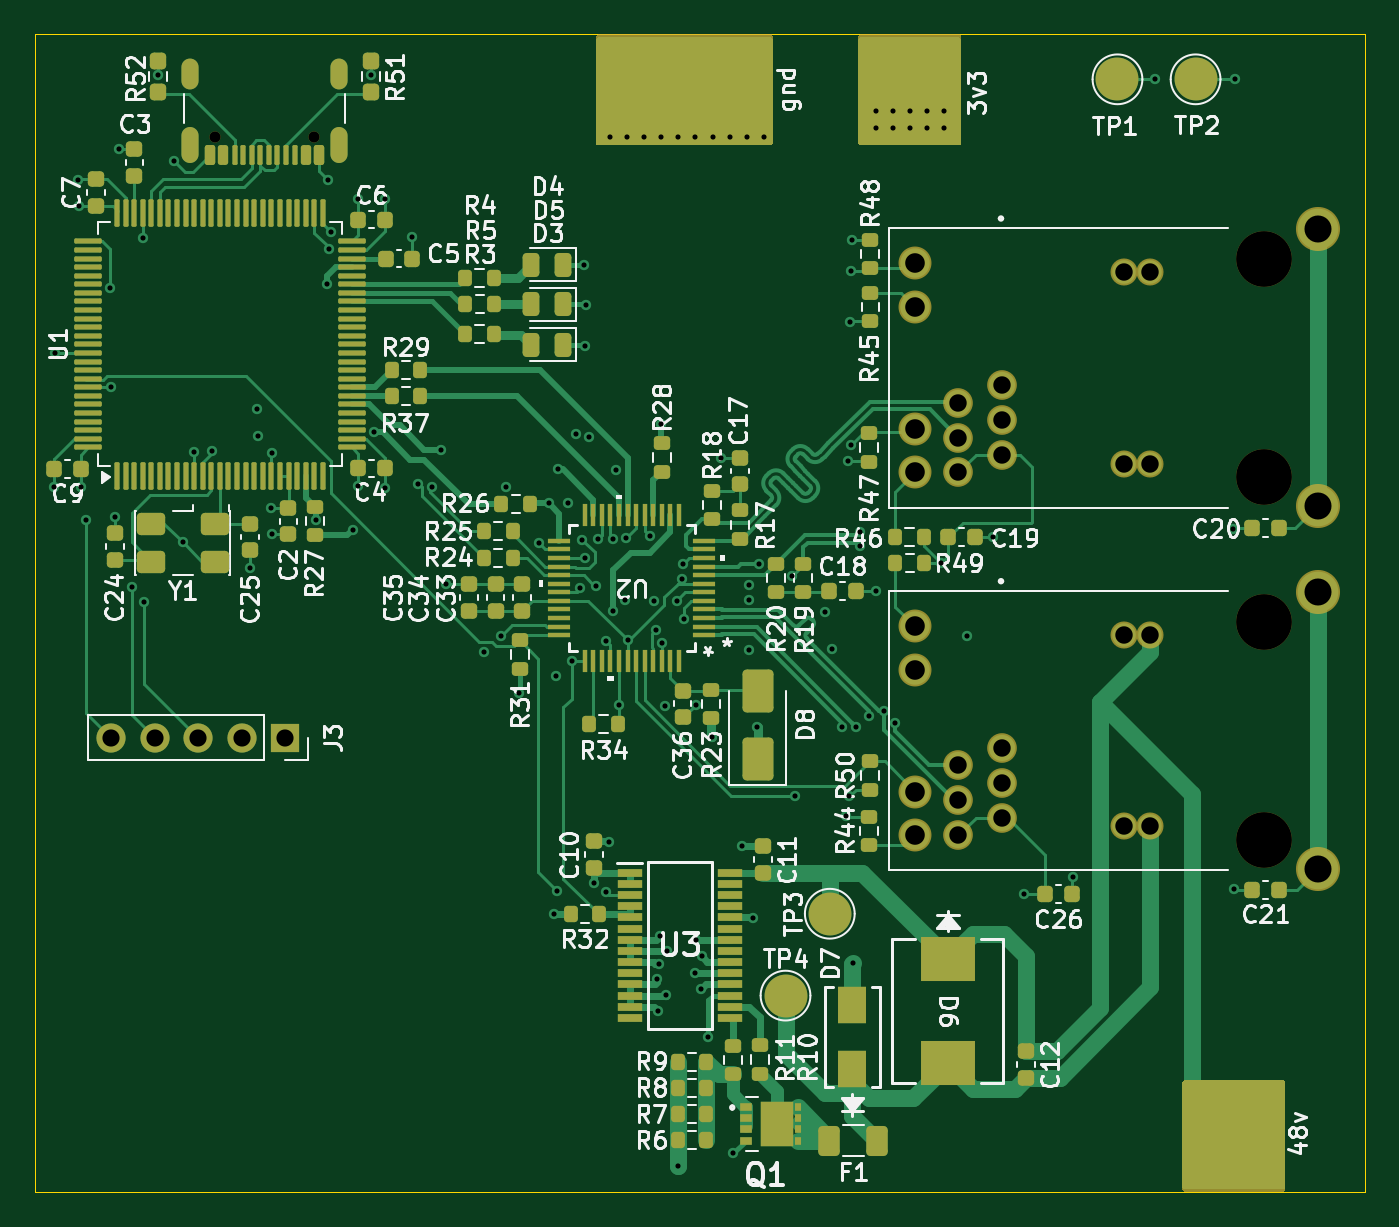
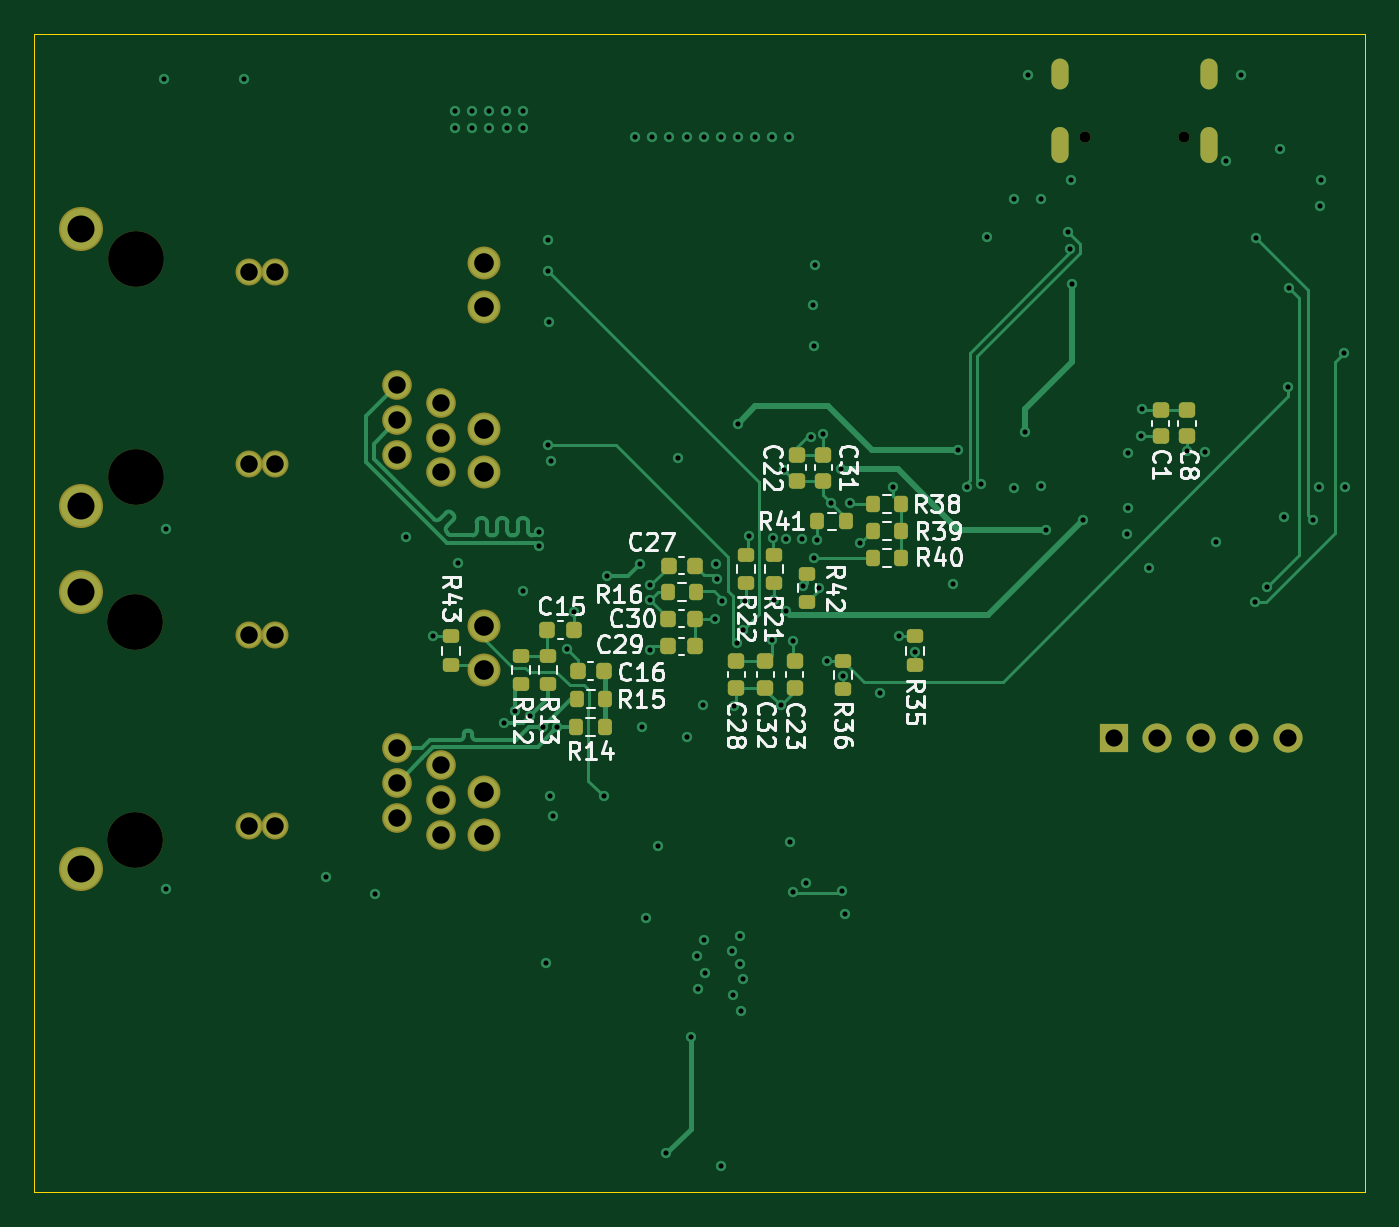
Circuit board: 11 layer files. Board 77.5 x 67.5 mm.
- bottom_copper: ethdemo-B_Cu.gbl (28736 bytes)
- bottom_mask: ethdemo-B_Mask.gbs (5739 bytes)
- paste: ethdemo-B_Paste.gbp (4141 bytes)
- bottom_silk: ethdemo-B_Silkscreen.gbo (56493 bytes)
- outline: ethdemo-Edge_Cuts.gm1 (651 bytes)
- top_copper: ethdemo-F_Cu.gtl (75903 bytes)
- top_mask: ethdemo-F_Mask.gts (16820 bytes)
- paste: ethdemo-F_Paste.gtp (13845 bytes)
- top_silk: ethdemo-F_Silkscreen.gto (147704 bytes)
- drill: ethdemo-NPTH.drl (492 bytes)
- drill: ethdemo-PTH.drl (3767 bytes)

=== bottom_copper: ethdemo-B_Cu.gbl (28736 bytes, source omitted) ===
=== bottom_mask: ethdemo-B_Mask.gbs ===
G04 #@! TF.GenerationSoftware,KiCad,Pcbnew,10.0.0*
G04 #@! TF.CreationDate,2026-06-29T05:34:33-04:00*
G04 #@! TF.ProjectId,ethdemo,65746864-656d-46f2-9e6b-696361645f70,rev?*
G04 #@! TF.SameCoordinates,Original*
G04 #@! TF.FileFunction,Soldermask,Bot*
G04 #@! TF.FilePolarity,Negative*
%FSLAX46Y46*%
G04 Gerber Fmt 4.6, Leading zero omitted, Abs format (unit mm)*
G04 Created by KiCad (PCBNEW 10.0.0) date 2026-06-29 05:34:33*
%MOMM*%
%LPD*%
G01*
G04 APERTURE LIST*
G04 Aperture macros list*
%AMRoundRect*
0 Rectangle with rounded corners*
0 $1 Rounding radius*
0 $2 $3 $4 $5 $6 $7 $8 $9 X,Y pos of 4 corners*
0 Add a 4 corners polygon primitive as box body*
4,1,4,$2,$3,$4,$5,$6,$7,$8,$9,$2,$3,0*
0 Add four circle primitives for the rounded corners*
1,1,$1+$1,$2,$3*
1,1,$1+$1,$4,$5*
1,1,$1+$1,$6,$7*
1,1,$1+$1,$8,$9*
0 Add four rect primitives between the rounded corners*
20,1,$1+$1,$2,$3,$4,$5,0*
20,1,$1+$1,$4,$5,$6,$7,0*
20,1,$1+$1,$6,$7,$8,$9,0*
20,1,$1+$1,$8,$9,$2,$3,0*%
G04 Aperture macros list end*
%ADD10C,3.251200*%
%ADD11C,1.728000*%
%ADD12C,1.575600*%
%ADD13C,1.918500*%
%ADD14C,2.566200*%
%ADD15R,1.700000X1.700000*%
%ADD16C,1.700000*%
%ADD17C,0.650000*%
%ADD18O,1.000000X2.100000*%
%ADD19O,1.000000X1.800000*%
%ADD20RoundRect,0.200000X-0.200000X-0.275000X0.200000X-0.275000X0.200000X0.275000X-0.200000X0.275000X0*%
%ADD21RoundRect,0.200000X0.275000X-0.200000X0.275000X0.200000X-0.275000X0.200000X-0.275000X-0.200000X0*%
%ADD22RoundRect,0.225000X0.250000X-0.225000X0.250000X0.225000X-0.250000X0.225000X-0.250000X-0.225000X0*%
%ADD23RoundRect,0.225000X-0.225000X-0.250000X0.225000X-0.250000X0.225000X0.250000X-0.225000X0.250000X0*%
%ADD24RoundRect,0.200000X-0.275000X0.200000X-0.275000X-0.200000X0.275000X-0.200000X0.275000X0.200000X0*%
%ADD25RoundRect,0.225000X0.225000X0.250000X-0.225000X0.250000X-0.225000X-0.250000X0.225000X-0.250000X0*%
%ADD26RoundRect,0.225000X-0.250000X0.225000X-0.250000X-0.225000X0.250000X-0.225000X0.250000X0.225000X0*%
%ADD27RoundRect,0.200000X0.200000X0.275000X-0.200000X0.275000X-0.200000X-0.275000X0.200000X-0.275000X0*%
G04 APERTURE END LIST*
D10*
G04 #@! TO.C,J1*
X249102048Y-50608347D03*
X249102048Y-63308347D03*
D11*
X233862048Y-57974347D03*
X233862048Y-60006347D03*
X233862048Y-62038347D03*
X231322048Y-58990347D03*
X231322048Y-61022347D03*
X231322048Y-63054347D03*
D12*
X240974048Y-51370347D03*
X240974048Y-62546347D03*
X242498048Y-51370347D03*
X242498048Y-62546347D03*
D13*
X228782048Y-50862347D03*
X228782048Y-53402347D03*
X228782048Y-60514347D03*
X228782048Y-63054347D03*
D14*
X252277048Y-48893847D03*
X252277048Y-65022847D03*
G04 #@! TD*
D10*
G04 #@! TO.C,J2*
X249104000Y-71738000D03*
X249104000Y-84438000D03*
D11*
X233864000Y-79104000D03*
X233864000Y-81136000D03*
X233864000Y-83168000D03*
X231324000Y-80120000D03*
X231324000Y-82152000D03*
X231324000Y-84184000D03*
D12*
X240976000Y-72500000D03*
X240976000Y-83676000D03*
X242500000Y-72500000D03*
X242500000Y-83676000D03*
D13*
X228784000Y-71992000D03*
X228784000Y-74532000D03*
X228784000Y-81644000D03*
X228784000Y-84184000D03*
D14*
X252279000Y-70023500D03*
X252279000Y-86152500D03*
G04 #@! TD*
D15*
G04 #@! TO.C,J3*
X192120000Y-78500000D03*
D16*
X189580000Y-78500000D03*
X187040000Y-78500000D03*
X184500000Y-78500000D03*
X181960000Y-78500000D03*
G04 #@! TD*
D17*
G04 #@! TO.C,J9*
X193790000Y-43505000D03*
X188010000Y-43505000D03*
D18*
X195220000Y-44005000D03*
D19*
X195220000Y-39825000D03*
D18*
X186580000Y-44005000D03*
D19*
X186580000Y-39825000D03*
G04 #@! TD*
D20*
G04 #@! TO.C,R15*
X221750000Y-76233347D03*
X223400000Y-76233347D03*
G04 #@! TD*
D21*
G04 #@! TO.C,R13*
X225075000Y-75383347D03*
X225075000Y-73733347D03*
G04 #@! TD*
G04 #@! TO.C,R35*
X203675000Y-74258347D03*
X203675000Y-72608347D03*
G04 #@! TD*
D20*
G04 #@! TO.C,R39*
X204500000Y-66458347D03*
X206150000Y-66458347D03*
G04 #@! TD*
G04 #@! TO.C,R38*
X204500000Y-64883347D03*
X206150000Y-64883347D03*
G04 #@! TD*
D21*
G04 #@! TO.C,R43*
X230725000Y-74258347D03*
X230725000Y-72608347D03*
G04 #@! TD*
D22*
G04 #@! TO.C,C31*
X209025000Y-63558347D03*
X209025000Y-62008347D03*
G04 #@! TD*
D23*
G04 #@! TO.C,C30*
X216504968Y-71569531D03*
X218054968Y-71569531D03*
G04 #@! TD*
D24*
G04 #@! TO.C,R22*
X213550000Y-67833347D03*
X213550000Y-69483347D03*
G04 #@! TD*
D23*
G04 #@! TO.C,C16*
X221800000Y-74633347D03*
X223350000Y-74633347D03*
G04 #@! TD*
D20*
G04 #@! TO.C,R14*
X221775000Y-77858347D03*
X223425000Y-77858347D03*
G04 #@! TD*
D25*
G04 #@! TO.C,C27*
X218048518Y-68483347D03*
X216498518Y-68483347D03*
G04 #@! TD*
D21*
G04 #@! TO.C,R12*
X226625000Y-75383347D03*
X226625000Y-73733347D03*
G04 #@! TD*
D20*
G04 #@! TO.C,R41*
X207725000Y-65908347D03*
X209375000Y-65908347D03*
G04 #@! TD*
D21*
G04 #@! TO.C,R36*
X207900000Y-75683347D03*
X207900000Y-74033347D03*
G04 #@! TD*
D22*
G04 #@! TO.C,C8*
X187850000Y-60955000D03*
X187850000Y-59405000D03*
G04 #@! TD*
G04 #@! TO.C,C22*
X210575000Y-63558347D03*
X210575000Y-62008347D03*
G04 #@! TD*
D23*
G04 #@! TO.C,C29*
X216525000Y-73183347D03*
X218075000Y-73183347D03*
G04 #@! TD*
D20*
G04 #@! TO.C,R40*
X204500000Y-68033347D03*
X206150000Y-68033347D03*
G04 #@! TD*
D25*
G04 #@! TO.C,C15*
X225125000Y-72233347D03*
X223575000Y-72233347D03*
G04 #@! TD*
D22*
G04 #@! TO.C,C1*
X189390000Y-60955000D03*
X189390000Y-59405000D03*
G04 #@! TD*
D21*
G04 #@! TO.C,R21*
X211925000Y-69483347D03*
X211925000Y-67833347D03*
G04 #@! TD*
G04 #@! TO.C,R42*
X210000000Y-70608347D03*
X210000000Y-68958347D03*
G04 #@! TD*
D26*
G04 #@! TO.C,C32*
X212404920Y-74055481D03*
X212404920Y-75605481D03*
G04 #@! TD*
D27*
G04 #@! TO.C,R16*
X218098518Y-70033347D03*
X216448518Y-70033347D03*
G04 #@! TD*
D22*
G04 #@! TO.C,C28*
X214100000Y-75608347D03*
X214100000Y-74058347D03*
G04 #@! TD*
G04 #@! TO.C,C23*
X210708803Y-75609484D03*
X210708803Y-74059484D03*
G04 #@! TD*
M02*

=== paste: ethdemo-B_Paste.gbp ===
G04 #@! TF.GenerationSoftware,KiCad,Pcbnew,10.0.0*
G04 #@! TF.CreationDate,2026-06-29T05:34:33-04:00*
G04 #@! TF.ProjectId,ethdemo,65746864-656d-46f2-9e6b-696361645f70,rev?*
G04 #@! TF.SameCoordinates,Original*
G04 #@! TF.FileFunction,Paste,Bot*
G04 #@! TF.FilePolarity,Positive*
%FSLAX46Y46*%
G04 Gerber Fmt 4.6, Leading zero omitted, Abs format (unit mm)*
G04 Created by KiCad (PCBNEW 10.0.0) date 2026-06-29 05:34:33*
%MOMM*%
%LPD*%
G01*
G04 APERTURE LIST*
G04 Aperture macros list*
%AMRoundRect*
0 Rectangle with rounded corners*
0 $1 Rounding radius*
0 $2 $3 $4 $5 $6 $7 $8 $9 X,Y pos of 4 corners*
0 Add a 4 corners polygon primitive as box body*
4,1,4,$2,$3,$4,$5,$6,$7,$8,$9,$2,$3,0*
0 Add four circle primitives for the rounded corners*
1,1,$1+$1,$2,$3*
1,1,$1+$1,$4,$5*
1,1,$1+$1,$6,$7*
1,1,$1+$1,$8,$9*
0 Add four rect primitives between the rounded corners*
20,1,$1+$1,$2,$3,$4,$5,0*
20,1,$1+$1,$4,$5,$6,$7,0*
20,1,$1+$1,$6,$7,$8,$9,0*
20,1,$1+$1,$8,$9,$2,$3,0*%
G04 Aperture macros list end*
%ADD10RoundRect,0.200000X-0.200000X-0.275000X0.200000X-0.275000X0.200000X0.275000X-0.200000X0.275000X0*%
%ADD11RoundRect,0.200000X0.275000X-0.200000X0.275000X0.200000X-0.275000X0.200000X-0.275000X-0.200000X0*%
%ADD12RoundRect,0.225000X0.250000X-0.225000X0.250000X0.225000X-0.250000X0.225000X-0.250000X-0.225000X0*%
%ADD13RoundRect,0.225000X-0.225000X-0.250000X0.225000X-0.250000X0.225000X0.250000X-0.225000X0.250000X0*%
%ADD14RoundRect,0.200000X-0.275000X0.200000X-0.275000X-0.200000X0.275000X-0.200000X0.275000X0.200000X0*%
%ADD15RoundRect,0.225000X0.225000X0.250000X-0.225000X0.250000X-0.225000X-0.250000X0.225000X-0.250000X0*%
%ADD16RoundRect,0.225000X-0.250000X0.225000X-0.250000X-0.225000X0.250000X-0.225000X0.250000X0.225000X0*%
%ADD17RoundRect,0.200000X0.200000X0.275000X-0.200000X0.275000X-0.200000X-0.275000X0.200000X-0.275000X0*%
G04 APERTURE END LIST*
D10*
G04 #@! TO.C,R15*
X221750000Y-76233347D03*
X223400000Y-76233347D03*
G04 #@! TD*
D11*
G04 #@! TO.C,R13*
X225075000Y-75383347D03*
X225075000Y-73733347D03*
G04 #@! TD*
G04 #@! TO.C,R35*
X203675000Y-74258347D03*
X203675000Y-72608347D03*
G04 #@! TD*
D10*
G04 #@! TO.C,R39*
X204500000Y-66458347D03*
X206150000Y-66458347D03*
G04 #@! TD*
G04 #@! TO.C,R38*
X204500000Y-64883347D03*
X206150000Y-64883347D03*
G04 #@! TD*
D11*
G04 #@! TO.C,R43*
X230725000Y-74258347D03*
X230725000Y-72608347D03*
G04 #@! TD*
D12*
G04 #@! TO.C,C31*
X209025000Y-63558347D03*
X209025000Y-62008347D03*
G04 #@! TD*
D13*
G04 #@! TO.C,C30*
X216504968Y-71569531D03*
X218054968Y-71569531D03*
G04 #@! TD*
D14*
G04 #@! TO.C,R22*
X213550000Y-67833347D03*
X213550000Y-69483347D03*
G04 #@! TD*
D13*
G04 #@! TO.C,C16*
X221800000Y-74633347D03*
X223350000Y-74633347D03*
G04 #@! TD*
D10*
G04 #@! TO.C,R14*
X221775000Y-77858347D03*
X223425000Y-77858347D03*
G04 #@! TD*
D15*
G04 #@! TO.C,C27*
X218048518Y-68483347D03*
X216498518Y-68483347D03*
G04 #@! TD*
D11*
G04 #@! TO.C,R12*
X226625000Y-75383347D03*
X226625000Y-73733347D03*
G04 #@! TD*
D10*
G04 #@! TO.C,R41*
X207725000Y-65908347D03*
X209375000Y-65908347D03*
G04 #@! TD*
D11*
G04 #@! TO.C,R36*
X207900000Y-75683347D03*
X207900000Y-74033347D03*
G04 #@! TD*
D12*
G04 #@! TO.C,C8*
X187850000Y-60955000D03*
X187850000Y-59405000D03*
G04 #@! TD*
G04 #@! TO.C,C22*
X210575000Y-63558347D03*
X210575000Y-62008347D03*
G04 #@! TD*
D13*
G04 #@! TO.C,C29*
X216525000Y-73183347D03*
X218075000Y-73183347D03*
G04 #@! TD*
D10*
G04 #@! TO.C,R40*
X204500000Y-68033347D03*
X206150000Y-68033347D03*
G04 #@! TD*
D15*
G04 #@! TO.C,C15*
X225125000Y-72233347D03*
X223575000Y-72233347D03*
G04 #@! TD*
D12*
G04 #@! TO.C,C1*
X189390000Y-60955000D03*
X189390000Y-59405000D03*
G04 #@! TD*
D11*
G04 #@! TO.C,R21*
X211925000Y-69483347D03*
X211925000Y-67833347D03*
G04 #@! TD*
G04 #@! TO.C,R42*
X210000000Y-70608347D03*
X210000000Y-68958347D03*
G04 #@! TD*
D16*
G04 #@! TO.C,C32*
X212404920Y-74055481D03*
X212404920Y-75605481D03*
G04 #@! TD*
D17*
G04 #@! TO.C,R16*
X218098518Y-70033347D03*
X216448518Y-70033347D03*
G04 #@! TD*
D12*
G04 #@! TO.C,C28*
X214100000Y-75608347D03*
X214100000Y-74058347D03*
G04 #@! TD*
G04 #@! TO.C,C23*
X210708803Y-75609484D03*
X210708803Y-74059484D03*
G04 #@! TD*
M02*

=== bottom_silk: ethdemo-B_Silkscreen.gbo (56493 bytes, source omitted) ===
=== outline: ethdemo-Edge_Cuts.gm1 ===
G04 #@! TF.GenerationSoftware,KiCad,Pcbnew,10.0.0*
G04 #@! TF.CreationDate,2026-06-29T05:34:33-04:00*
G04 #@! TF.ProjectId,ethdemo,65746864-656d-46f2-9e6b-696361645f70,rev?*
G04 #@! TF.SameCoordinates,Original*
G04 #@! TF.FileFunction,Profile,NP*
%FSLAX46Y46*%
G04 Gerber Fmt 4.6, Leading zero omitted, Abs format (unit mm)*
G04 Created by KiCad (PCBNEW 10.0.0) date 2026-06-29 05:34:33*
%MOMM*%
%LPD*%
G01*
G04 APERTURE LIST*
G04 #@! TA.AperFunction,Profile*
%ADD10C,0.050000*%
G04 #@! TD*
G04 APERTURE END LIST*
D10*
X177500000Y-37500000D02*
X255000000Y-37500000D01*
X255000000Y-105000000D01*
X177500000Y-105000000D01*
X177500000Y-37500000D01*
M02*

=== top_copper: ethdemo-F_Cu.gtl (75903 bytes, source omitted) ===
=== top_mask: ethdemo-F_Mask.gts (16820 bytes, source omitted) ===
=== paste: ethdemo-F_Paste.gtp (13845 bytes, source omitted) ===
=== top_silk: ethdemo-F_Silkscreen.gto (147704 bytes, source omitted) ===
=== drill: ethdemo-NPTH.drl ===
M48
; DRILL file KiCad 10.0.0 date 2026-06-29T05:34:33
; FORMAT={-:-/ absolute / metric / decimal}
; #@! TF.CreationDate,2026-06-29T05:34:33-04:00
; #@! TF.GenerationSoftware,Kicad,Pcbnew,10.0.0
; #@! TF.FileFunction,NonPlated,1,4,NPTH
FMAT,2
METRIC
; #@! TA.AperFunction,NonPlated,NPTH,ComponentDrill
T1C0.650
; #@! TA.AperFunction,NonPlated,NPTH,ComponentDrill
T2C3.251
%
G90
G05
T1
X188.01Y-43.505
X193.79Y-43.505
T2
X249.102Y-50.608
X249.102Y-63.308
X249.104Y-71.738
X249.104Y-84.438
M30

=== drill: ethdemo-PTH.drl ===
M48
; DRILL file KiCad 10.0.0 date 2026-06-29T05:34:33
; FORMAT={-:-/ absolute / metric / decimal}
; #@! TF.CreationDate,2026-06-29T05:34:33-04:00
; #@! TF.GenerationSoftware,Kicad,Pcbnew,10.0.0
; #@! TF.FileFunction,Plated,1,4,PTH
FMAT,2
METRIC
; #@! TA.AperFunction,Plated,PTH,ViaDrill
T1C0.300
; #@! TA.AperFunction,Plated,PTH,ComponentDrill
T2C0.600
; #@! TA.AperFunction,Plated,PTH,ComponentDrill
T3C1.000
; #@! TA.AperFunction,Plated,PTH,ComponentDrill
T4C1.016
; #@! TA.AperFunction,Plated,PTH,ComponentDrill
T5C1.143
; #@! TA.AperFunction,Plated,PTH,ComponentDrill
T6C1.575
%
G90
G05
T1
X178.63Y-63.89
X178.7Y-56.1
X180.04Y-45.99
X180.08Y-47.53
X180.18Y-63.88
X180.5Y-65.8
X181.909Y-52.302
X181.95Y-58.05
X182.2Y-65.672
X182.44Y-44.21
X183.2Y-69.7
X183.8Y-49.4
X183.9Y-70.6
X184.7Y-39.9
X185.6Y-44.9
X186.13Y-67.112
X186.78Y-61.84
X187.83Y-61.83
X190.04Y-68.642
X190.47Y-59.37
X190.52Y-60.95
X191.3Y-65.13
X191.31Y-61.92
X191.35Y-66.66
X193.88Y-65.815
X194.52Y-52.05
X194.6Y-46.0
X194.663Y-50.013
X194.75Y-49.04
X196.036Y-66.384
X196.34Y-47.12
X196.34Y-63.87
X197.1Y-39.9
X197.274Y-60.702
X197.9Y-47.13
X197.94Y-63.94
X199.5Y-49.35
X199.865Y-63.71
X200.665Y-63.91
X201.17Y-61.73
X201.5Y-69.558
X203.675Y-73.508
X204.65Y-72.583
X204.955Y-63.91
X205.75Y-75.88
X206.894Y-67.185
X207.45Y-64.833
X207.79Y-88.79
X207.875Y-74.933
X207.95Y-87.42
X208.0Y-62.88
X208.6Y-64.808
X208.8Y-74.033
X209.025Y-60.808
X209.3Y-69.783
X209.41Y-66.97
X209.52Y-50.94
X209.55Y-68.033
X209.59Y-55.66
X209.64Y-53.295
X209.775Y-61.0
X210.07Y-86.98
X210.23Y-69.695
X210.3Y-66.925
X210.788Y-72.853
X210.81Y-87.52
X210.97Y-84.57
X211.025Y-43.5
X211.179Y-66.94
X211.22Y-71.12
X211.35Y-62.925
X211.525Y-76.608
X211.925Y-70.508
X211.975Y-66.858
X211.999Y-43.496
X212.05Y-72.833
X213.0Y-43.5
X213.375Y-66.763
X213.575Y-70.533
X213.713Y-72.235
X213.74Y-92.59
X213.81Y-94.41
X213.88Y-91.68
X213.91Y-90.05
X214.0Y-43.5
X214.02Y-60.24
X214.06Y-72.991
X214.213Y-76.647
X214.29Y-93.52
X214.34Y-90.94
X214.913Y-70.522
X214.97Y-103.47
X215.0Y-43.5
X215.203Y-69.253
X215.29Y-68.38
X215.352Y-71.569
X215.95Y-92.2
X216.0Y-43.5
X216.01Y-90.27
X216.02Y-76.58
X216.33Y-93.17
X216.37Y-91.24
X216.76Y-95.95
X216.99Y-78.44
X217.0Y-43.5
X217.5Y-62.205
X218.0Y-43.5
X218.18Y-102.71
X218.69Y-84.83
X219.0Y-43.5
X219.11Y-70.458
X219.15Y-69.633
X219.15Y-73.37
X219.37Y-88.99
X219.58Y-77.86
X219.726Y-68.407
X220.0Y-43.5
X221.62Y-69.09
X221.82Y-81.93
X223.56Y-71.16
X223.977Y-73.343
X224.524Y-77.886
X224.79Y-83.06
X224.89Y-62.39
X224.95Y-81.92
X225.0Y-54.3
X225.06Y-51.32
X225.08Y-61.45
X225.1Y-49.51
X225.19Y-91.63
X225.374Y-77.886
X225.6Y-66.505
X225.6Y-67.355
X226.128Y-77.262
X226.5Y-42.0
X226.5Y-43.0
X226.51Y-69.95
X227.001Y-76.933
X227.488Y-42.995
X227.5Y-42.0
X227.608Y-77.67
X228.5Y-42.0
X228.5Y-43.0
X229.5Y-42.0
X229.5Y-43.0
X230.3Y-68.34
X230.5Y-42.0
X230.5Y-43.0
X231.8Y-72.58
X233.36Y-66.82
X235.17Y-87.63
X237.98Y-86.62
X242.79Y-40.16
X247.33Y-66.32
X247.35Y-87.34
X247.43Y-40.16
T3
X181.96Y-78.5
X184.5Y-78.5
X187.04Y-78.5
X189.58Y-78.5
X192.12Y-78.5
T4
X231.322Y-58.99
X231.322Y-61.022
X231.322Y-63.054
X231.324Y-80.12
X231.324Y-82.152
X231.324Y-84.184
X233.862Y-57.974
X233.862Y-60.006
X233.862Y-62.038
X233.864Y-79.104
X233.864Y-81.136
X233.864Y-83.168
X240.974Y-51.37
X240.974Y-62.546
X240.976Y-72.5
X240.976Y-83.676
X242.498Y-51.37
X242.498Y-62.546
X242.5Y-72.5
X242.5Y-83.676
T5
X228.782Y-50.862
X228.782Y-53.402
X228.782Y-60.514
X228.782Y-63.054
X228.784Y-71.992
X228.784Y-74.532
X228.784Y-81.644
X228.784Y-84.184
T6
X252.277Y-48.894
X252.277Y-65.023
X252.279Y-70.023
X252.279Y-86.152
T2
G00X186.58Y-40.225
M15
G01X186.58Y-39.425
M16
G05
G00X186.58Y-44.555
M15
G01X186.58Y-43.455
M16
G05
G00X195.22Y-40.225
M15
G01X195.22Y-39.425
M16
G05
G00X195.22Y-44.555
M15
G01X195.22Y-43.455
M16
G05
M30
